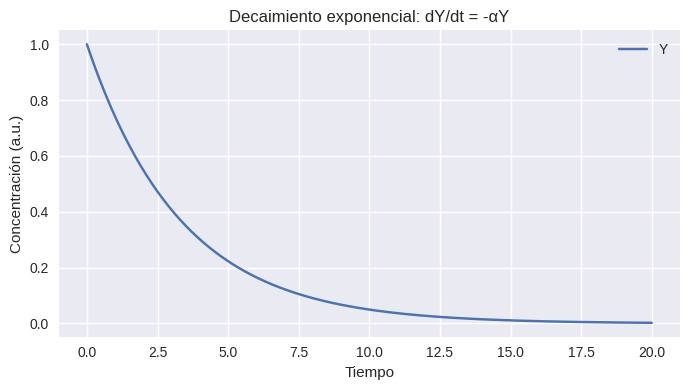
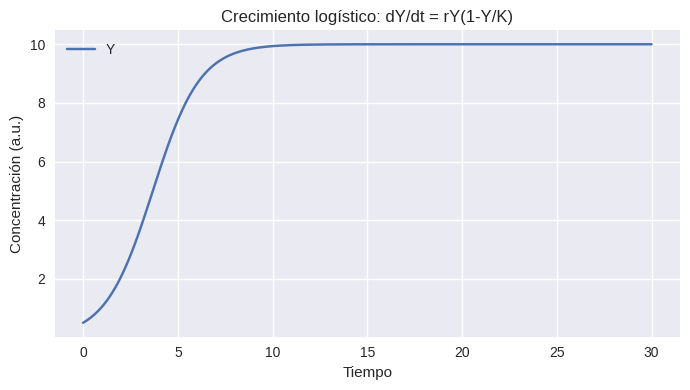
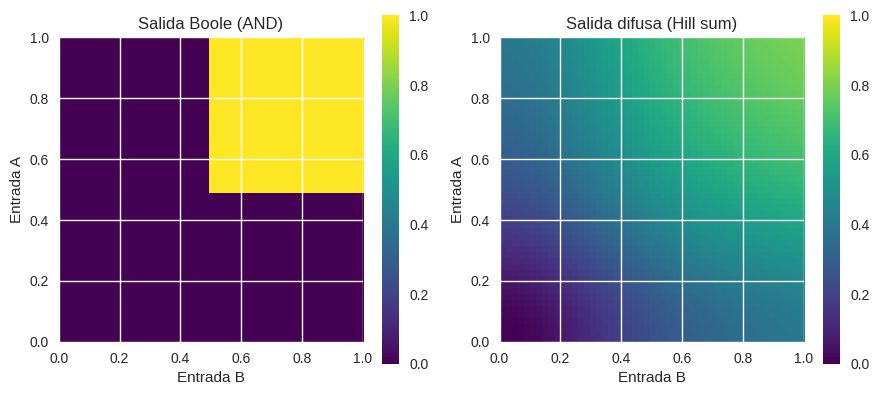
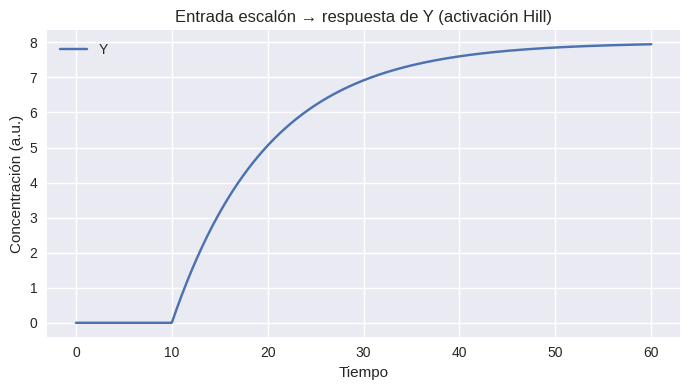
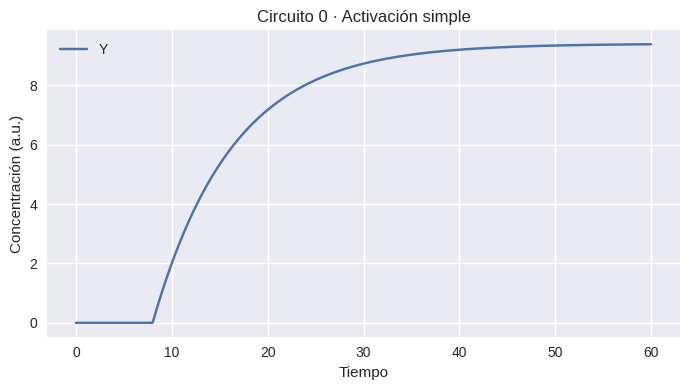

Reproduce these figures in Python, in order.

#@title Setup mínimo para Colab (NumPy, SciPy, Matplotlib, Pandas)
import numpy as np
from scipy.integrate import solve_ivp
import matplotlib.pyplot as plt
import pandas as pd

plt.style.use('seaborn-v0_8')



#@title Bloques reutilizables: simulación y visualización

def simulate(model, y0, t_span, t_eval, params):
    """Integra un sistema ODE con solve_ivp."""
    sol = solve_ivp(lambda t, y: model(t, y, params),
                    t_span=t_span, y0=y0, t_eval=t_eval,
                    method='RK45', rtol=1e-6, atol=1e-9)
    return sol

def plot_timeseries(sol, labels=None, title="Dinámica temporal"):
    plt.figure(figsize=(7,4))
    for i in range(sol.y.shape[0]):
        lab = labels[i] if labels and i < len(labels) else f"var{i}"
        plt.plot(sol.t, sol.y[i], label=lab)
    plt.xlabel("Tiempo")
    plt.ylabel("Concentración (a.u.)")
    plt.title(title)
    plt.legend()
    plt.tight_layout()
    plt.show()

# Regulación tipo Hill (activación y represión)
def hill_activation(x, K, n):
    """f(x) = x^n / (K^n + x^n)"""
    return (x**n) / (K**n + x**n)

def hill_repression(x, K, n):
    """f_rep(x) = 1 / (1 + (x/K)^n)"""
    return 1.0 / (1.0 + (x / K)**n)

# Entradas (estímulos)
def step_input(t, t_on=10.0, val_before=0.0, val_after=1.0):
    return val_before if t < t_on else val_after

def pulse_input(t, t_on=10.0, t_off=20.0, val=1.0):
    return val if t_on <= t < t_off else 0.0



#@title Ejemplo 1: decaimiento exponencial (ODE 1 variable)

def linear_decay_model(t, y, params):
    alpha = params.get("alpha", 0.5)
    dy = -alpha*y[0]
    return [dy]

y0 = [1.0]
t_eval = np.linspace(0, 20, 400)
sol = simulate(linear_decay_model, y0, (0, 20), t_eval, {"alpha":0.3})
plot_timeseries(sol, labels=["Y"], title="Decaimiento exponencial: dY/dt = -αY")



#@title Ejemplo 2: crecimiento logístico (competencia/recursos)

def logistic_model(t, y, params):
    r = params.get("r", 1.0)
    K = params.get("K", 10.0)
    dy = r*y[0]*(1 - y[0]/K)
    return [dy]

y0 = [0.5]
t_eval = np.linspace(0, 30, 600)
sol = simulate(logistic_model, y0, (0, 30), t_eval, {"r":0.8, "K":10})
plot_timeseries(sol, labels=["Y"], title="Crecimiento logístico: dY/dt = rY(1-Y/K)")



#@title Comparación Boole vs. difusa

def boolean_output(a, b, mode="AND", thr=0.5):
  #thr es el umbral de valores A y B que dan respuesta
    A = 1.0 if a >= thr else 0.0
    B = 1.0 if b >= thr else 0.0
    if mode == "AND":
        return 1.0 if (A==1.0 and B==1.0) else 0.0
    elif mode == "OR":
        return 1.0 if (A==1.0 or B==1.0) else 0.0
    elif mode == "NAND":
        return 0.0 if (A==1.0 and B==1.0) else 1.0
    else:
        raise ValueError("mode desconocido")

def fuzzy_output(a, b, K=0.5, n=2):
    # salida proporcional a suma de activaciones tipo Hill
    return 0.5*(hill_activation(a, K, n) + hill_activation(b, K, n))

# Barrido de entradas y visualización
A_vals = np.linspace(0, 1, 51)
B_vals = np.linspace(0, 1, 51)

Z_bool = np.zeros((len(A_vals), len(B_vals)))
Z_fuzzy = np.zeros_like(Z_bool)

for i, A in enumerate(A_vals):
    for j, B in enumerate(B_vals):
        Z_bool[i,j] = boolean_output(A, B, mode="AND", thr=0.5)
        Z_fuzzy[i,j] = fuzzy_output(A, B, K=0.5, n=2)

fig, axs = plt.subplots(1,2, figsize=(9,4))
im0 = axs[0].imshow(Z_bool, origin='lower', extent=[0,1,0,1], vmin=0, vmax=1, cmap='viridis')
axs[0].set_title("Salida Boole (AND)")
axs[0].set_xlabel("Entrada B"); axs[0].set_ylabel("Entrada A")
plt.colorbar(im0, ax=axs[0])

im1 = axs[1].imshow(Z_fuzzy, origin='lower', extent=[0,1,0,1], vmin=0, vmax=1, cmap='viridis')
axs[1].set_title("Salida difusa (Hill sum)")
axs[1].set_xlabel("Entrada B"); axs[1].set_ylabel("Entrada A")
plt.colorbar(im1, ax=axs[1])
plt.tight_layout()
plt.show()


#@title Circuito 0: gen Y activado por una entrada S(t) con degradación

def gene_simple_model(t, y, params):
    # y[0] := Y (proteína)
    S_func = params["S_func"]                 # entrada tiempo-dependiente (es una función)
    S_value = S_func(t)                       # Evaluar la función S_func en el tiempo t
    Pmax = params.get("Pmax", 1.0)          # producción máxima
    K = params.get("K", 0.5)
    n = params.get("n", 2)
    alpha = params.get("alpha", 0.4)
    prod = Pmax * hill_activation(S_value, K, n)  # producción regulada, ahora con el valor numérico de S
    dy = prod - alpha*y[0]                  # balance producción/decadencia
    return [dy]

y0 = [0.0]
t_eval = np.linspace(0, 60, 900)
params = {"S_func": lambda t: step_input(t, t_on=10, val_before=0.0, val_after=1.0),
          "Pmax": 1.0, "K":0.5, "n":2, "alpha":0.1}
sol = simulate(gene_simple_model, y0, (0, 60), t_eval, params)
plot_timeseries(sol, labels=["Y"], title="Entrada escalón → respuesta de Y (activación Hill)")


#@title Módulo 1 · Modelo ODE (solo dinámica)
def model_gene_activation(t, y, params):
    """
    y[0] := Y (proteína/salida)
    El modelo usa una entrada temporal S(t) y una regulación tipo Hill para la producción.
    """
    # --- Lectura de entrada temporal --- #

    S_func = params["inputs"]["S"] # Obtener la función de entrada
    S_t = S_func(t)                  # Evaluar la función en el tiempo t

    # --- Parámetros del modelo (regulación y pérdida) --- #
    Pmax  = params["model"].get("Pmax", 1.0)
    K_act = params["model"].get("K", 0.5)
    n_act = params["model"].get("n", 2)
    alpha = params["model"].get("alpha", 0.1)

    # --- Función de activación (inyectada como submódulo) --- #
    hill_activation = params["functions"]["hill_activation"]

    # --- Producción y balance --- #
    prod = Pmax * hill_activation(S_t, K_act, n_act)
    dy   = prod - alpha * y[0]
    return [dy]



#@title Módulo 2 · Parámetros y entradas (config)
import numpy as np

# Submódulos reutilizables de lógica/entradas
def hill_activation(x, K, n):
    return (x**n) / (K**n + x**n)

def step_input(t, t_on=10.0, val_before=0.0, val_after=1.0):
    return val_before if t < t_on else val_after

def pulse_input(t, t_on=10.0, t_off=20.0, val=1.0):
    return val if t_on <= t < t_off else 0.0

# Constructor de configuración
def build_config(
    model_params=None,
    input_func=None,
    functions=None,
    y0=None,
    t_span=(0, 60),
    t_eval=None
):
    """
    Devuelve un diccionario 'params' con:
      - params['model']     : dict de parámetros del modelo ODE
      - params['inputs']    : dict con funciones de entrada temporal
      - params['functions'] : dict con funciones auxiliares (Hill, etc.)
      - y0, t_span, t_eval  : condiciones iniciales y malla temporal
    """
    # Defaults
    if model_params is None:
        model_params = {"Pmax": 1.0, "K": 0.5, "n": 2, "alpha": 0.1}

    if input_func is None:
        input_func = lambda t: step_input(t, t_on=10, val_before=0.0, val_after=1.0)

    if functions is None:
        functions = {"hill_activation": hill_activation}

    if y0 is None:
        y0 = [0.0]

    if t_eval is None:
        t_eval = np.linspace(t_span[0], t_span[1], 900)

    params = {
        "model": model_params,
        "inputs": {"S": input_func},
        "functions": functions,
        "meta": {"name": "Circuito 0 · Activación simple"}
    }
    return params, y0, t_span, t_eval


# --- Entradas con ruido (ruido blanco gaussiano) ---


def noisy_input(t, base=1.0, sigma=0.2, clip_min=None, clip_max=None, rng=None):
    """
    Señal de entrada ruidosa: S(t) = base + N(0, sigma)
    - base: nivel medio de la señal
    - sigma: desviación estándar del ruido gaussiano
    - clip_min / clip_max: límites para recortar la señal (opcional)
    - rng: instancia de generador np.random.Generator para reproducibilidad (opcional)
    """
    # Generador aleatorio (permite reproducibilidad si se pasa rng)
    _rng = rng if rng is not None else np.random.default_rng()
    s = base + _rng.normal(loc=0.0, scale=sigma)

    # Recorte opcional para evitar valores negativos o excesivos
    if clip_min is not None:
        s = max(clip_min, s)
    if clip_max is not None:
        s = min(clip_max, s)
    return s


def noisy_pulse_input(t, t_on=10.0, t_off=30.0, base_on=1.0, base_off=0.0,
                      sigma_on=0.2, sigma_off=0.05, clip_min=0.0, clip_max=None, rng=None):
    """
    Pulso con ruido: antes y después del pulso hay un 'baseline' con su propio sigma;
    durante el pulso, otro 'baseline' y sigma.
    Útil para estudiar robustez cuando la señal solo está presente en un intervalo.
    """
    _rng = rng if rng is not None else np.random.default_rng()
    if t_on <= t < t_off:
        s = base_on + _rng.normal(0.0, sigma_on)
    else:
        s = base_off + _rng.normal(0.0, sigma_off)
    if clip_min is not None:
        s = max(clip_min, s)
    if clip_max is not None:
        s = min(clip_max, s)
    return s


def ramp_with_noise_input(t, t_start=10.0, slope=0.08, max_val=2.0,
                          sigma=0.1, clip_min=0.0, clip_max=None, rng=None):
    """
    Rampa con ruido: S(t) = ramp(t) + N(0, sigma)
    - Útil para mostrar filtrado temporal: el circuito atenúa el ruido de alta frecuencia.
    """
    _rng = rng if rng is not None else np.random.default_rng()
    val = slope * max(0.0, (t - t_start))
    val = min(val, max_val)
    s = val + _rng.normal(0.0, sigma)
    if clip_min is not None:
        s = max(clip_min, s)
    if clip_max is not None:
        s = min(clip_max, s)
    return s



#@title Módulo 3 · Ejecución (integración numérica)
from scipy.integrate import solve_ivp

def run_simulation(model_func, params, y0, t_span, t_eval,
                   method="RK45", rtol=1e-6, atol=1e-9):
    """
    Integra el sistema ODE usando solve_ivp.
    """
    sol = solve_ivp(lambda t, y: model_func(t, y, params),
                    t_span=t_span, y0=y0, t_eval=t_eval,
                    method=method, rtol=rtol, atol=atol)
    return sol



#@title Módulo 4 · Visualización (y export opcional)
import matplotlib.pyplot as plt
import pandas as pd

def plot_timeseries(sol, labels=None, title=None):
    plt.figure(figsize=(7,4))
    for i in range(sol.y.shape[0]):
        lab = labels[i] if labels and i < len(labels) else f"var{i}"
        plt.plot(sol.t, sol.y[i], label=lab)
    plt.xlabel("Tiempo")
    plt.ylabel("Concentración (a.u.)")
    plt.title(title or "Dinámica temporal")
    plt.legend()
    plt.tight_layout()
    plt.show()

def to_dataframe(sol, labels=None):
    data = {"t": sol.t}
    for i in range(sol.y.shape[0]):
        key = labels[i] if labels and i < len(labels) else f"var{i}"
        data[key] = sol.y[i]
    return pd.DataFrame(data)

def save_csv(df, path="resultados.csv"):
    df.to_csv(path, index=False)
    return path



#@title Módulo extra: análisis de ruido en fase estacionaria
def std_steady(sol, window=100):
    """Calcula la desviación estándar de la salida en los últimos 'window' puntos."""
    return np.std(sol.y[0][-window:])

def analyze_noise_effect(model_func, base_params, y0, t_span, t_eval,
                         noise_sigma_list, n_list):
    """
    Ejecuta simulaciones para distintos niveles de ruido y cooperatividad.
    Devuelve un diccionario con std en fase estacionaria.
    """
    results = {}
    for n in n_list:
        results[n] = {}
        for sigma in noise_sigma_list:
            # Configuración con ruido
            params = {
                "model": {**base_params, "n": n},
                "inputs": {"S": lambda t: noisy_input(t, base=1.0, sigma=sigma)},
                "functions": {"hill_activation": hill_activation},
                "meta": {"name": f"n={n}, sigma={sigma}"}
            }
            sol = run_simulation(model_func, params, y0, t_span, t_eval)
            results[n][sigma] = std_steady(sol)
    return results



#@title Preparar la simulación: elegir modelo + config + ejecutar + visualizar


# 1) Elegir el modelo (Módulo 1)
model_func = model_gene_activation

# 2) Construir configuración (Módulo 2)
#    Cambia input_func para step/pulse y model_params para sensibilidad
params, y0, t_span, t_eval = build_config(
    model_params={"Pmax": 1.2, "K": 0.4, "n": 3, "alpha": 0.12},
    input_func=lambda t: step_input(t, t_on=8, val_before=0.0, val_after=1.0)
    #input_func=lambda t: pulse_input(t, t_on=3, t_off=40, val=01.0, )
    #input_func=lambda t: step_input(t, t_on=45) + pulse_input(t, t_on=30, t_off=40)

    )

# 3) Ejecutar (Módulo 3)
sol = run_simulation(model_func, params, y0, t_span, t_eval)

# 4) Visualizar y exportar (Módulo 4)
plot_timeseries(sol, labels=["Y"], title=params["meta"]["name"])
#df = to_dataframe(sol, labels=["Y"])
#_ = save_csv(df, path="circuito0_activacion.csv")
#df.head()
